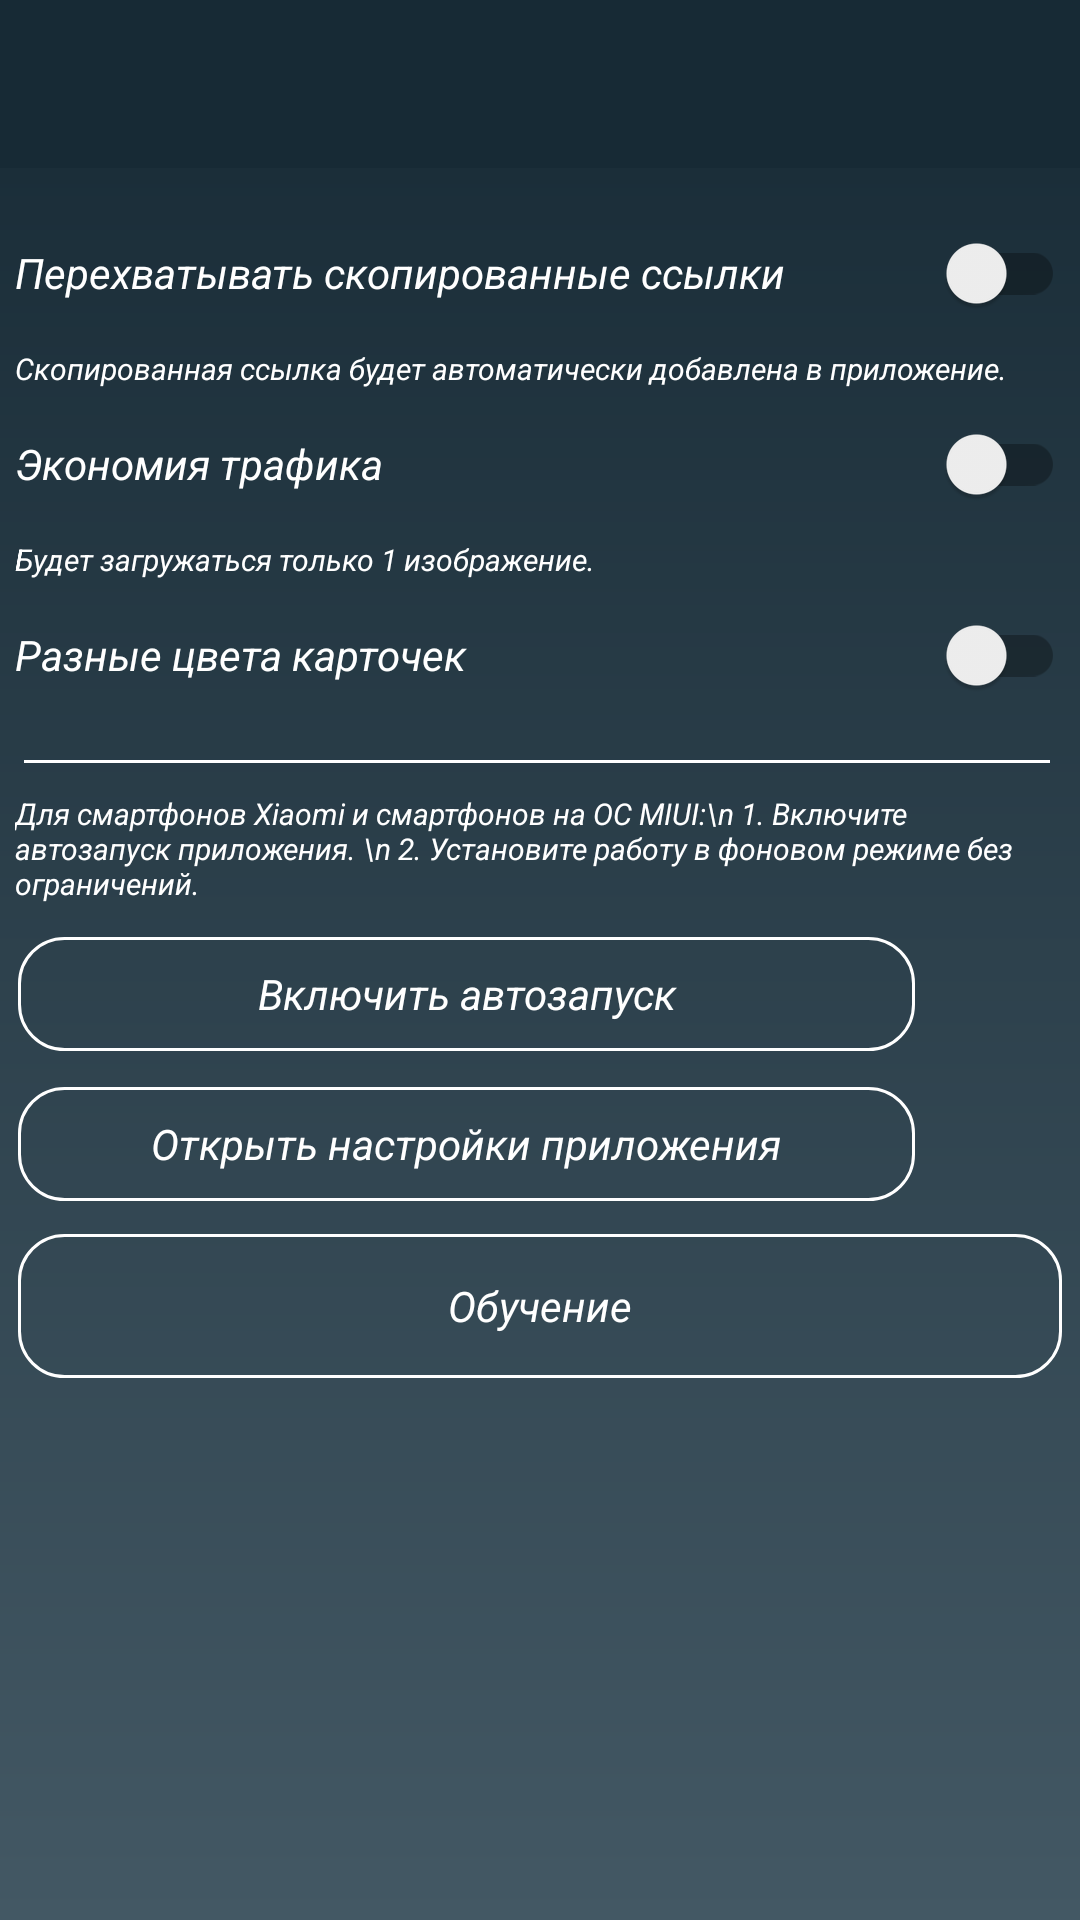

This screen was rendered from an Android layout file. Write that file and the resources it references.
<!-- AndroidManifest.xml: application theme AppTheme -->
<!-- res/layout/fragment_settings.xml -->
<?xml version="1.0" encoding="utf-8"?>
<LinearLayout android:layout_width="match_parent"
    android:layout_height="match_parent"
    xmlns:tools="http://schemas.android.com/tools"
    xmlns:app="http://schemas.android.com/apk/res-auto"
    android:orientation="vertical"
    xmlns:android="http://schemas.android.com/apk/res/android">

    <android.support.design.widget.AppBarLayout
        android:id="@+id/appBarLayout2"
        android:layout_width="match_parent"
        android:layout_height="wrap_content"
        android:theme="@style/AppTheme.AppBarOverlay">

        <android.support.v7.widget.Toolbar
            android:id="@+id/toolbar2"
            android:layout_width="match_parent"
            android:layout_height="wrap_content" />

    </android.support.design.widget.AppBarLayout>

    <android.support.v4.widget.NestedScrollView
        android:layout_width="match_parent"
        android:layout_height="wrap_content"
        android:layout_centerHorizontal="true"
        android:layout_weight="2">

        <LinearLayout
            android:layout_width="match_parent"
            android:layout_height="wrap_content"
            android:layout_marginLeft="5dp"
            android:layout_marginRight="5dp"
            android:orientation="vertical"
            android:layout_below="@+id/appBarLayout2">

            <android.support.v7.widget.SwitchCompat
                android:layout_marginTop="10dp"
                android:id="@+id/sw_settings_hook"
                android:layout_width="match_parent"
                android:layout_height="50dp"
                android:text="Перехватывать скопированные ссылки"
                android:textColor="@color/color_text" />
            <TextView
                android:textColor="@color/color_text"
                android:textSize="10sp"
                android:text="Скопированная ссылка будет автоматически добавлена в приложение."
                android:layout_width="match_parent"
                android:layout_height="wrap_content" />

            <android.support.v7.widget.SwitchCompat
                android:id="@+id/sw_settings_traffic"
                android:layout_width="match_parent"
                android:layout_height="50dp"
                android:text="Экономия трафика"
                android:textColor="@color/color_text" />
            <TextView
                android:textColor="@color/color_text"
                android:textSize="10sp"
                android:text="Будет загружаться только 1 изображение."
                android:layout_width="match_parent"
                android:layout_height="wrap_content" />

            <android.support.v7.widget.SwitchCompat
                android:id="@+id/sw_settings_card_color_random"
                android:layout_width="match_parent"
                android:layout_height="50dp"
                android:text="Разные цвета карточек"
                android:textColor="@color/color_text" />

            <View
                android:layout_width="match_parent"
                android:layout_height="1dp"
                android:layout_marginTop="10dp"
                android:layout_marginLeft="3dp"
                android:layout_marginRight="5dp"
                android:background="@color/View" />

            <TextView
                android:layout_marginTop="10dp"
                android:textColor="@color/color_text"
                android:textSize="10sp"
                android:text="Для смартфонов Xiaomi и смартфонов на ОС MIUI:\n 1. Включите автозапуск приложения. \n 2. Установите работу в фоновом режиме без ограничений."
                android:layout_width="match_parent"
                android:layout_height="wrap_content" />
            <RelativeLayout
                android:layout_marginTop="10dp"
                android:id="@+id/rlDataRepost"
                android:layout_width="match_parent"
                android:layout_height="40dp"
                android:layout_toEndOf="@+id/swDataRepost"
                android:layout_toRightOf="@+id/swDataRepost"
                android:background="@drawable/selector_button">

                <ImageView
                    android:id="@+id/iv1"
                    android:layout_width="50dp"
                    android:layout_height="50dp"
                    android:layout_alignParentRight="true"
                    android:layout_centerVertical="true"
                    app:srcCompat="@drawable/auto" />

                <Button
                    android:id="@+id/xiaomi"
                    style="@style/MyButton.Round"
                    android:layout_width="match_parent"
                    android:layout_height="wrap_content"
                    android:layout_centerVertical="true"
                    android:layout_marginRight="50dp"
                    android:layout_toLeftOf="@id/ivDataRepost"
                    android:text="Включить автозапуск"
                    android:textSize="14sp" />
            </RelativeLayout>


            <RelativeLayout
                android:layout_marginTop="10dp"
                android:layout_width="match_parent"
                android:layout_height="40dp"
                android:layout_toEndOf="@+id/swDataRepost"
                android:layout_toRightOf="@+id/swDataRepost"
                android:background="@drawable/selector_button">

                <ImageView
                    android:id="@+id/iv2"
                    android:layout_width="50dp"
                    android:layout_height="50dp"
                    android:layout_alignParentRight="true"
                    android:layout_centerVertical="true"
                    app:srcCompat="@drawable/s1" />

                <Button
                    android:id="@+id/appset"
                    style="@style/MyButton.Round"
                    android:layout_width="match_parent"
                    android:layout_height="wrap_content"
                    android:layout_centerVertical="true"
                    android:layout_marginRight="50dp"
                    android:layout_toLeftOf="@id/ivDataRepost"
                    android:text="Открыть настройки приложения"
                    android:textSize="14sp" />
            </RelativeLayout>

            <Button
                android:layout_marginTop="10dp"
                android:id="@+id/help"
                style="@style/MyButton.Round"
                android:layout_width="match_parent"
                android:layout_height="wrap_content"
                android:text="Обучение"
                android:textSize="14sp" />

        </LinearLayout>

    </android.support.v4.widget.NestedScrollView>

    <android.support.v7.widget.CardView
        android:id="@+id/natcv"
        android:layout_width="match_parent"
        android:layout_height="wrap_content"
        android:layout_margin="2dp"
        android:visibility="gone"
        app:cardBackgroundColor="@color/card_dark"
        app:cardCornerRadius="6dp"
        app:cardElevation="2dp">

    <com.appodeal.ads.native_ad.views.NativeAdViewAppWall
        android:visibility="visible"
        android:id="@+id/native_settings"
        android:layout_width="wrap_content"
        android:layout_height="wrap_content">
    </com.appodeal.ads.native_ad.views.NativeAdViewAppWall>
    </android.support.v7.widget.CardView>

</LinearLayout>
<!-- resources referenced by this layout -->
<resources>
  <color name="View">#ffffff</color>
  <color name="card_dark">#435864</color>
  <color name="color_text">#ffffff</color>
  <!-- drawable selector_button (drawable) -->
  <?xml version="1.0" encoding="utf-8"?>
  <selector xmlns:android="http://schemas.android.com/apk/res/android">
      <item android:state_pressed="true"
          android:drawable="@color/colorPrimary" />
      <corners android:radius="6dp" />
  </selector>
  <style name="AppTheme.AppBarOverlay" parent="ThemeOverlay.AppCompat.Dark.ActionBar">
                  <item name="android:itemBackground">@color/colorPrimary</item>
                  <item name="android:textColor">@color/color_text</item>
          </style>
  <style name="MyButton.Round" parent="MyButton">
                  <item name="android:background">@drawable/my_button_round</item>
          </style>
  <style name="AppTheme" parent="Theme.AppCompat.Light">
  
                  <item name="colorPrimary">@color/colorPrimary</item>
                  <item name="colorPrimaryDark">@color/colorPrimaryDark</item>
                  <item name="colorAccent">@color/colorAccent</item>
                  <item name="android:textColorHint">@color/colorAccent</item>
                  <item name="android:windowBackground">@drawable/gradient</item>
                  <item name="android:textStyle"> italic </item>
                  <item name="android:windowActionBarOverlay"> @style/AppTheme.AppBarOverlay </item>
          </style>
  <color name="colorPrimary">#172a35</color>
  <style name="MyButton" parent="android:Widget.Holo.Button">
                  <item name="android:layout_marginLeft">1dp</item>
                  <item name="android:layout_marginRight">1dp</item>
                  <item name="android:layout_marginTop">1dp</item>
                  <item name="android:layout_marginBottom">1dp</item>
                  <item name="android:background">@drawable/my_button</item>
                  <item name="android:textColor">@color/color_text</item>
          </style>
  <!-- drawable my_button_round (drawable) -->
  <?xml version="1.0" encoding="utf-8"?>
  <selector xmlns:android="http://schemas.android.com/apk/res/android">
  
      <item android:state_pressed="true">
          <shape>
              <gradient
                  android:startColor="#172a38"
                  android:centerColor="@color/colorPrimaryDark"
                  android:endColor="#172a38">
              </gradient>
              <corners android:radius="15dp" />
              <padding android:bottom="5dp" android:left="5dp" android:right="5dp" android:top="5dp" />
          </shape>
      </item>
  
      <item android:state_focused="true">
          <shape>
              <gradient
                  android:startColor="#172a38"
                  android:centerColor="@color/colorPrimaryDark"
                  android:endColor="#172a38">
              </gradient>
              <corners android:radius="15dp" />
              <padding android:bottom="5dp" android:left="5dp" android:right="5dp" android:top="5dp" />
          </shape>
      </item>
  
  <item android:state_enabled="true">
  
      <shape xmlns:android="http://schemas.android.com/apk/res/android"
          android:shape="rectangle">
          <stroke
              android:width="1dp"
              android:color="@color/color_text"/>
          <corners android:radius="15dp" />
      </shape>
  
  </item>
  
  </selector>
  <color name="colorPrimaryDark">#212c35</color>
  <color name="colorAccent">#018e89</color>
  <!-- drawable gradient (drawable) -->
  <?xml version="1.0" encoding="utf-8"?>
  <shape xmlns:android="http://schemas.android.com/apk/res/android" android:shape="rectangle" >
      <gradient
          android:type="linear"
          android:startColor="#172a35"
          android:endColor="#435864"
          android:angle="270"/>
  </shape>
</resources>
